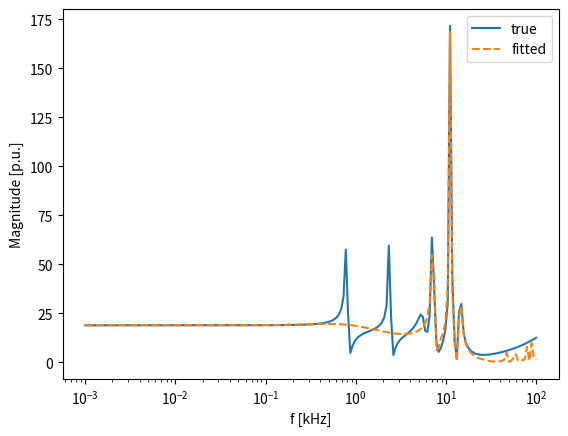

Generate this figure with matplotlib:
# -*- coding: utf-8 -*-
"""
[redacted]

Duplication of the vector fitting algorithm in python
(http://www.sintef.no/Projectweb/VECTFIT/)

All credit goes to Bjorn Gustavsen for his MATLAB implementation,
and the following papers:

 [1] B. Gustavsen and A. Semlyen, "Rational approximation of frequency
     domain responses by Vector Fitting", IEEE Trans. Power Delivery,
     vol. 14, no. 3, pp. 1052-1061, July 1999.

 [2] B. Gustavsen, "Improving the pole relocating properties of vector
     fitting", IEEE Trans. Power Delivery, vol. 21, no. 3, pp. 1587-1592,
     July 2006.

 [3] D. Deschrijver, M. Mrozowski, T. Dhaene, and D. De Zutter,
     "Macromodeling of Multiport Systems Using a Fast Implementation of
     the Vector Fitting Method", IEEE Microwave and Wireless Components
     Letters, vol. 18, no. 6, pp. 383-385, June 2008.

A warning about Ill conditioning of the problem may arise. To ignore
it in your code use

```
with warnings.catch_warnings():
    warnings.simplefilter("ignore")
    fitted = vector_fitting(f,s)
```
"""
import numpy as np
from scipy.linalg import block_diag
import matplotlib.pyplot as plt
import warnings


def rational_model(s, poles, residues, d, h):
    """
    Complex rational function. Multiple functions can be returned if the
    input parameters are multidimensional.

    Parameters
    ----------
    s : array of complex frequencies.
    poles : array of the pn
    residues : array of the rn
    d : real, offset
    h : real, slope

    Returns
    -------
     N
    ----
    \       rn
     \   ------- + d + s*h
     /    s - pn
    /
    ----
    n=1
    """
    f = lambda x: (residues/(x - poles)).sum() + d + np.dot(x, h)
    y = np.vectorize(f)
    return y(s)


def flag_poles(poles, Ns):
    """
    Identifies a given pole:
        0 : real
        1 : complex
        2 : complex.conjugate()

    Parameters
    ----------
    poles : initial poles guess
        note: All complex poles must come in sequential complex
        conjugate pairs
    Ns : number of samples being used (s.size)

    Returns
    -------
    cindex : identifying array
    """
    N = len(poles)
    cindex = np.zeros(N)
    for i, p in enumerate(poles):
        #if p.imag != 0:
        if not np.isclose(p.imag, 0.):
            if i == 0 or cindex[i-1] != 1:
                assert np.isclose(poles[i].conjugate(), poles[i+1]), (
                        "Complex poles"" must come in conjugate "
                        +"pairs: %s, %s" % (poles[i], poles[i+1]))
                cindex[i] = 1
            else:
                cindex[i] = 2

    return cindex


def residues_equation(f, s, poles, cindex, sigma_residues=True,
                      asymptote='affine'):
    """
    Builds the first linear equation to solve. See Appendix A.

    Parameters
    ----------
    f : array (Nf, Nsample) of the complex data to fit
    s : complex sampling points of f
    poles : initial poles guess
        note: All complex poles must come in sequential complex
        conjugate pairs
    cindex : identifying array of the poles (real or complex)
    f_residues : bool, default=True
        signals if the residues of sigma (True) or f (False) are being
        calculated. The equation is a bit different in each case.
    asymptote : define the asymptotic behavior to be fitted :
        None, 'linear', 'affine' or 'constant'
    Returns
    -------
    A, b : of the equation Ax = b
    """
    f = f.T
    try:
        Ns, Ndim = np.shape(f)
    except ValueError:
        Ns = s.size
        Ndim = 1

    N = poles.size
    A0_list = []
    A1_list = []
    for k in range(Ndim):
        A0 = np.zeros((Ns, N), dtype=np.complex128)
        A1 = np.zeros((Ns, N), dtype=np.complex128)
        for i, p in enumerate(poles):
            if cindex[i] == 0:
                A0[:, i] = 1/(s - p)
            elif cindex[i] == 1:
                A0[:, i] = 1/(s - p) + 1/(s - p.conjugate())
            elif cindex[i] == 2:
                A0[:, i] = 1j/(s - p) - 1j/(s - p.conjugate())
            else:
                raise RuntimeError("cindex[%s] = %s" % (i, cindex[i]))

            if sigma_residues:
                if Ndim == 1:
                    A1[:, i] = -A0[:, i]*f
                else:
                    A1[:, i] = -A0[:, i]*f[:, k]
        if asymptote == 'constant':
            A0 = np.concatenate([A0, np.transpose([np.ones(Ns)])], axis=1)
        if asymptote == 'affine':
            A0 = np.concatenate([A0, np.transpose([np.ones(Ns)]),
                                 np.transpose([s])], axis=1)
        if asymptote == 'linear':
            A0 = np.concatenate([A0, np.transpose([s])], axis=1)
        A0_list.append(A0)
        A1_list.append(A1)
    A = np.concatenate([block_diag(*A0_list),
                       np.concatenate(A1_list, axis=0)], axis=1)
    if Ndim == 1:
        b = f
    else:
        b = np.hstack([f[:, k] for k in range(Ndim)])
    A = np.vstack((A.real, A.imag))
    b = np.concatenate((b.real, b.imag))
    cA = np.linalg.cond(A)
    if cA > 1e13:
        message = ('Ill Conditioned Matrix. Cond(A) = ' + str(cA)
                   + ' . Consider scaling the problem down.')
        warnings.warn(message, UserWarning)
    return A, b


def get_poles(f, s, poles, asymptote='affine'):
    """
    Calculates the poles of the fitting function.

    Parameters
    ----------
    f : array (Nf, Nsample) of the complex data to fit
    s : complex sampling points of f
    poles : initial poles guess
        note: All complex poles must come in sequential complex
        conjugate pairs

    Returns
    -------
    new_poles : adjusted poles
    """
    N = len(poles)
    Ns = len(s)
    cindex = flag_poles(poles, Ns)

    # calculates the residues of sigma
    A, b = residues_equation(f, s, poles, cindex)
    # Solve Ax == b using pseudo-inverse
    x, residues, rnk, s = np.linalg.lstsq(A, b, rcond=-1)

    # We only want the "tilde" part in (A.4)
    x = x[-N:]

    # Calculation of zeros of sigma, which are equal to the poles
    # of the fitting function: Appendix B
    A = np.diag(poles)
    b = np.ones(N)
    c = x
    for i, (ci, p) in enumerate(zip(cindex, poles)):
        if ci == 1:
            x, y = p.real, p.imag
            A[i, i] = A[i+1, i+1] = x
            A[i, i+1] = -y
            A[i+1, i] = y
            b[i] = 2
            b[i+1] = 0
            #cv = c[i]
            #c[i,i+1] = real(cv), imag(cv)

    H = A - np.outer(b, c)
    H = H.real
    eig = np.linalg.eigvals(H)
    new_poles = np.sort(eig)
    unstable = new_poles.real > 0
    new_poles[unstable] -= 2*new_poles.real[unstable]
    return new_poles


def get_residues(f, s, poles, asymptote='affine'):
    """
    Calculates the residues of the fitting function.

    Parameters
    ----------
    f : array (Nf, Nsample) of the complex data to fit
    s : complex sampling points of f
    poles : calculated poles (by get_poles)
    asymptote : shape of the asymptote : affine, linear, constant or None

    Returns
    -------
    residues : adjusted residues
    d : adjusted offset
    h : adjusted slope
    """
    try:
        Ns, Ndim = np.shape(f.T)
    except ValueError:
        Ns = len(s)
        Ndim = 1

    N = len(poles)
    cindex = flag_poles(poles, Ns)

    if asymptote is None:
        Ntab = N
    elif asymptote == 'affine':
        Ntab = N+2
    elif asymptote == 'linear' or asymptote == 'constant':
        Ntab = N+1

    # calculates the residues of sigma
    A, b = residues_equation(f, s, poles, cindex, False, asymptote=asymptote)
    # Solve Ax == b using pseudo-inverse
    x, residues, _, _ = np.linalg.lstsq(A, b, rcond=-1)
    # Recover complex values
    x = np.complex128(x)
    for i, ci in enumerate(cindex):
        if ci == 1:
            for k in range(Ndim):
                r1, r2 = x[Ntab*k+i:Ntab*k+i+2]
                x[Ntab*k+i] = r1 - 1j*r2
                x[Ntab*k+i+1] = r1 + 1j*r2

    residues = np.squeeze([x[j*Ntab:j*Ntab+N] for j in range(Ndim)])
    if asymptote == 'affine':
        d = [x[Ntab*j + N].real for j in range(Ndim)]
        h = [x[Ntab*j + N+1].real for j in range(Ndim)]
    elif asymptote == 'linear':
        d = [0.]*Ndim
        h = [x[Ntab*j + N].real for j in range(Ndim)]
    elif asymptote == 'constant':
        d = [x[Ntab*j + N].real for j in range(Ndim)]
        h = [0.]*Ndim
    elif asymptote is None:
        d = [0.]*Ndim
        h = [0.]*Ndim
    return residues, np.array(d), np.array(h)


def vector_fitting(f, s, initial_poles=None, poles_pairs=10, loss_ratio=0.01,
                   n_iter=1, asymptote='affine', auto_rescale=False):
    """
    Makes the vector fitting of a complex function.

    Parameters
    ----------
    f : array (Nf, Nsample) of the complex data to fit
    s : array (Nsample,) complex sampling points of f
    initial_poles : optional array, default=None
        The initial pole guess
    poles_pairs : optional int, default=10
        number of conjugate pairs of the fitting function.
        Only used if initial_poles=None
    loss_ratio : optional float, default=0.01
        The initial poles guess, if not given, are estimated as
        w*(-loss_ratio + 1j)
    n_iter : optional int, default=1
        number of iterations to do when calculating the poles, i.e.,
        consecutive pole fitting
    auto_rescale : optional, default=False
        if the problem should be rescaled during the fitting

    Returns
    -------
    poles : adjusted poles array (Npoles,)
    residues : adjusted residues array (Nf, Nresidues)
    d : adjusted offset array (Nf,)
    h : adjusted slope array (Nf,)
    """
    try:
        Nf, Ns = f.shape
    except ValueError:
        Nf = 1
        Ns = f.shape[0]

    if auto_rescale:
        s_scale = abs(s[-1])
        if Nf > 1:
            f_scale = np.ones(Nf, dtype=np.complex128)
            for i in range(Nf):
                f_scale[i] = np.max(np.abs(f[i]))
        else:
            f_scale = np.max(np.abs(f))
    else:
        s_scale = 1
        f_scale = np.ones(Nf)

    s = s/s_scale
    if Nf > 1:
        for i in range(Nf):
            f[i] = f[i]/f_scale[i]
    else:
        f = f/f_scale

    w = s.imag
    if initial_poles is None:
        beta = np.linspace(w[0], w[-1], poles_pairs+2)[1:-1]
        initial_poles = np.zeros(2*beta.size, dtype=np.complex128)
        p = np.array([[-loss_ratio + 1j], [-loss_ratio - 1j]])
        i = 0
        for b in beta:
            initial_poles[i] = p[0]*b
            initial_poles[i+1] = p[1]*b
            i += 2

    poles = initial_poles
    for _ in range(n_iter):
        poles = get_poles(f, s, poles, asymptote=asymptote)

    residues, d, h = get_residues(f, s, poles, asymptote=asymptote)
    if auto_rescale:
        poles = poles * s_scale
        d = d * f_scale
        h = h * f_scale / s_scale
        if Nf > 1:
            for i in range(Nf):
                #FIXME multidimensional function has worse fit when auto
                #rescaling. Could it be that it is scaling wrongly?
                scale_res = np.vectorize(lambda res: res * f_scale[i] * s_scale)
                residues[i] = scale_res(residues[i])
        else:
            scale_res = np.vectorize(lambda res: res * f_scale * s_scale)
            residues = scale_res(residues)

    return poles, residues, d, h


if __name__ == '__main__':
    #example case
    true_poles = np.array([-4500, -41e3,
                           -100 + 5e3j, -100 - 5e3j,
                           -120 + 15e3j, -120 - 15e3j,
                           -3e3 + 35e3j, -3e3 - 35e3j,
                           -200 + 45e3j, -200 - 45e3j,
                           -15e2 + 45e3j, -15e2 - 45e3j,
                           -500 + 70e3j, -500 - 70e3j,
                           -1e3 + 73e3j, -1e3 - 73e3j,
                           -2e3 + 90e3j, -2e3 - 90e3j],
                          dtype=np.complex128)
    true_residues = np.array([-3e3, -83e3,
                               -5 + 7e3j, -5 - 7e3j,
                               -20 + 18e3j, -20 - 18e3j,
                               6e3 + 45e3j, 6e3 - 45e3j,
                               40 + 60e3j, 40 - 60e3j,
                               90 + 10e3j, 90 - 10e3j,
                               50e3 + 80e3j, 50e3 - 80e3j,
                               1e3 + 45e3j, 1e3 - 45e3j,
                               -5e3 + 92e3j, -5e3 - 92e3j],
                              dtype=np.complex128)
    #true_residues = true_residues.real + true_residues.imag*2*np.pi
    #true_poles = true_poles.real + true_poles.imag*2*np.pi
    true_d = 0.2
    true_h = 2e-5

    freq = np.logspace(0, 5, 200)
    s = 2j*np.pi*freq
    true_f = rational_model(s, true_poles, true_residues, true_d, true_h)

    initial_poles = np.array([-1e-2 + 1j, -1e-2 - 1j,
                              -1.11e2 + 1.11e4j, -1.11e2 - 1.11e4j,
                              -2.22e2 + 2.22e4j, -2.22e2 - 2.22e4j,
                              -3.33e2 + 3.33e4j, -3.33e2 - 3.33e4j,
                              -4.44e2 + 4.44e4j, -4.44e2 - 4.44e4j,
                              -5.55e2 + 5.55e4j, -5.55e2 - 5.55e4j,
                              -6.66e2 + 6.66e4j, -6.66e2 - 6.66e4j,
                              -7.77e2 + 7.77e4j, -7.77e2 - 7.77e4j,
                              -8.88e2 + 8.88e4j, -8.88e2 - 8.88e4j,
                              -1e3 + 1e5j, -1e3 - 1e5j],
                             dtype=np.complex128)

#    poles = get_poles(test_f, s, initial_poles)
#    residues, d, h = get_residues(test_f, s, poles)
#    fitted = rational_model(s, poles, residues, d, h)
    poles, residues, d, h = vector_fitting(true_f, s, asymptote=None)
    fitted_f = rational_model(s, poles, residues, d, h)

    fig = plt.figure()
    ax = fig.add_subplot(111)
    ax.set_xscale("log")
    ax.plot(freq/1e3, np.abs(true_f))
    ax.plot(freq/1e3, np.abs(fitted_f), '--')
    ax.set_xlabel("f [kHz]")
    ax.set_ylabel("Magnitude [p.u.]")
    ax.legend(["true", "fitted"])
    plt.show()
